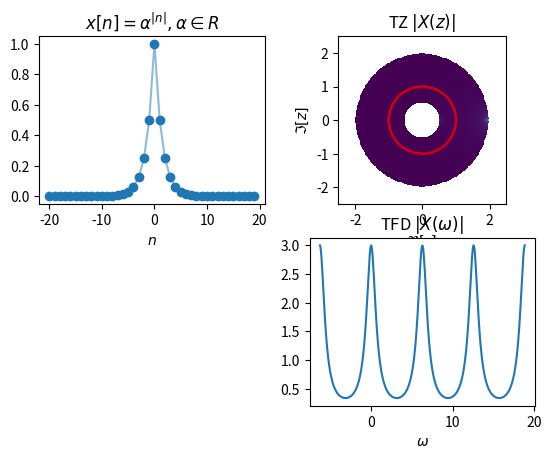

Reproduce this figure in Python.
import matplotlib.pyplot as plt
import numpy as np

title = "Ex. 11"
authors = "F. Orieux"
email = "orieux@l2s.centralesupelec.fr"


class Demo:
    def __init__(self, fig):
        fig.clf()
        self.axes = fig.subplots(2, 2)
        self.axes[1, 0].set_visible(False)

        α = 0.5

        #%% Sig
        self.n = np.arange(-20, 20)
        (self.lm,) = self.axes[0][0].plot(self.n, self.sig(α), color="C0", alpha=0.5)
        (self.ll,) = self.axes[0][0].plot(self.n, self.sig(α), "o", color="C0")
        self.axes[0][0].set_xlabel(r"$n$")
        self.axes[0][0].set_title(r"$x[n] = α^{|n|}, α \in R$")

        #%% TF
        ω = np.linspace(-2 * np.pi, 6 * np.pi, 400)
        self.z = np.exp(1j * ω)
        (self.ltf,) = self.axes[1][1].plot(ω, np.abs(self.tf(α)), "-")
        self.axes[1][1].set_xlabel(r"$ω$")
        self.axes[1][1].set_title(r"TFD $|X(ω)|$")

        #%% TZ
        xmin, xmax, ymin, ymax = -2.5, 2.5, -2.5, 2.5
        X, Y = np.meshgrid(np.linspace(xmin, xmax, 200), np.linspace(ymin, ymax, 200))
        self.Z = X + 1j * Y
        self.rc = np.logical_and(abs(self.Z) < (1 / abs(α)), abs(α) < abs(self.Z))
        self.im = self.axes[0][1].imshow(
            np.abs(self.tz(α)), extent=(xmin, xmax, ymin, ymax)
        )
        self.axes[0][1].grid(False)

        self.axes[0][1].add_artist(
            plt.Circle((0, 0), radius=1, fill=False, lw=2, color="red", alpha=0.7)
        )

        self.axes[0][1].set_title(r"TZ $|X(z)|$")
        self.axes[0][1].set_xlabel(r"$\Re[z]$")
        self.axes[0][1].set_ylabel(r"$\Im[z]$")

    #%% Method
    def sig(self, α):
        return α ** np.abs(self.n)

    def tz(self, α):
        if α == 0:
            rc = np.full(self.Z.shape, True)
            tz = np.full(self.Z.shape, 1)
        else:
            rc = np.logical_not(
                np.logical_and(abs(self.Z) < (1 / abs(α)), abs(α) < abs(self.Z))
            )
            tz = (1 - α ** 2) / (1 - α * (self.Z + self.Z ** (-1)) + α ** 2)
            tz[rc] = np.nan
        return tz

    def tf(self, α):
        return (1 - α ** 2) / (1 - α * (self.z + self.z ** (-1)) + α ** 2)

    #%% TZ
    def interact(
        self,
        α: (-1.1, 1.1, 20) = 0.5,
    ):
        self.ll.set_ydata(self.sig(α))
        self.lm.set_ydata(self.sig(α))
        self.axes[0][0].relim()
        self.axes[0][0].autoscale_view()  # enable=True, axis="Y")

        if abs(α) < 1:
            self.im.set_data(np.log(np.abs(self.tz(α))))
            self.im.autoscale()
            self.ltf.set_ydata(np.abs(self.tf(α)))
            self.axes[1][1].relim()
            self.axes[1][1].autoscale_view()  # enable=True, axis="Y")
        else:
            self.im.set_data(np.full(self.Z.shape, np.nan))
            self.ltf.set_ydata(np.full(self.z.shape, np.nan))


if __name__ == "__main__":
    plt.ion()
    fig = plt.figure(1)
    plt.clf()
    d = Demo(fig)
    plt.show()
